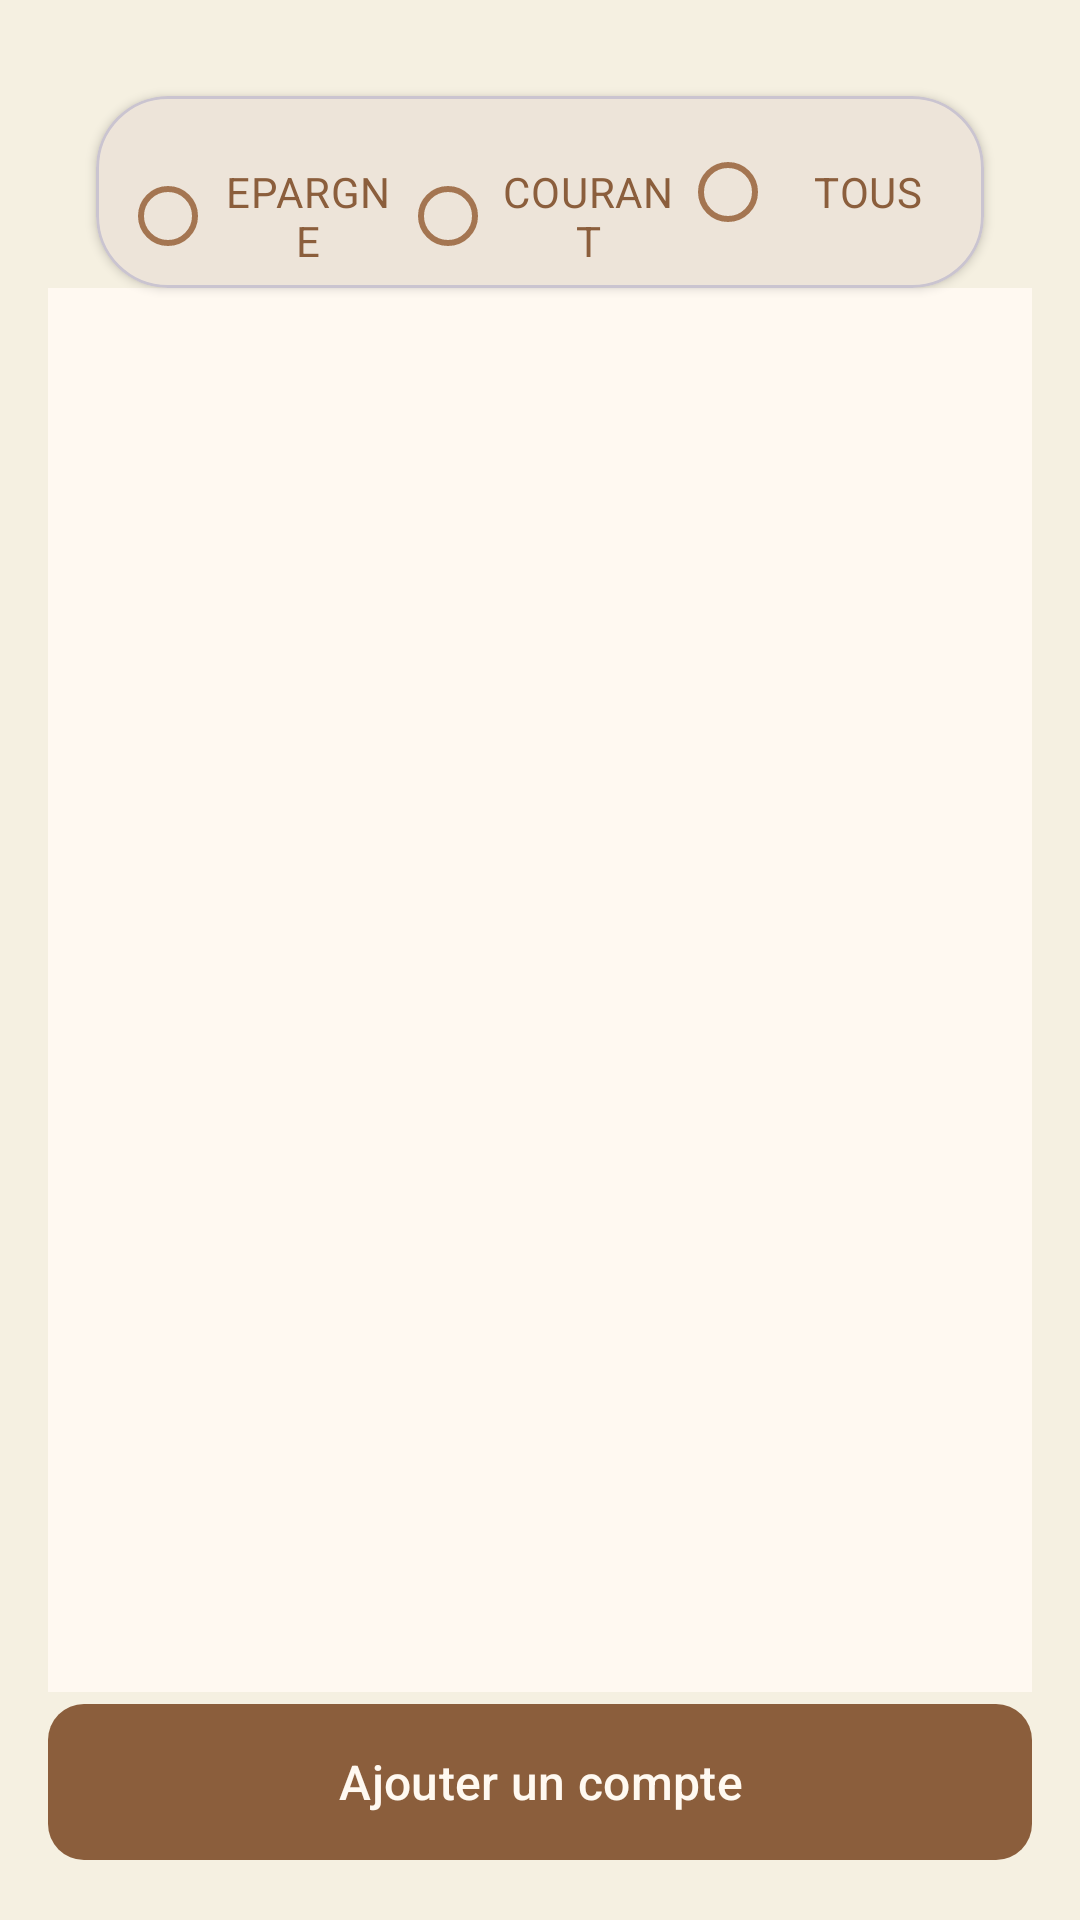

Layout XML and referenced resources for this Android screen:
<!-- AndroidManifest.xml: application theme Theme.GraphQLTP -->
<!-- res/layout/activity_main.xml -->
<?xml version="1.0" encoding="utf-8"?>
<androidx.constraintlayout.widget.ConstraintLayout
    xmlns:android="http://schemas.android.com/apk/res/android"
    xmlns:app="http://schemas.android.com/apk/res-auto"
    xmlns:tools="http://schemas.android.com/tools"
    android:layout_width="match_parent"
    android:layout_height="match_parent"
    android:background="#F5F0E1"
    android:padding="16dp">

    <com.google.android.material.card.MaterialCardView
        android:id="@+id/statsCard"
        android:layout_width="match_parent"
        android:layout_height="wrap_content"
        android:layout_marginBottom="16dp"
        app:cardCornerRadius="16dp"
        app:cardElevation="6dp"
        app:cardBackgroundColor="#FDF6E3"
        app:layout_constraintTop_toTopOf="parent"
        app:strokeColor="#D3BBA3"
        app:strokeWidth="2dp">

    </com.google.android.material.card.MaterialCardView>

    <com.google.android.material.card.MaterialCardView
        android:id="@+id/formatCard"
        android:layout_width="match_parent"
        android:layout_height="wrap_content"
        android:layout_margin="16dp"
        app:cardBackgroundColor="#EDE4D9"
        app:cardCornerRadius="24dp"
        app:cardElevation="2dp"
        app:layout_constraintTop_toBottomOf="@+id/statsCard">

        <RadioGroup
            android:id="@+id/typeGroup"
            android:layout_width="match_parent"
            android:layout_height="wrap_content"
            android:orientation="horizontal"
            android:padding="8dp">

            <com.google.android.material.radiobutton.MaterialRadioButton
                android:id="@+id/epargneRadio"
                android:layout_width="0dp"
                android:layout_height="48dp"
                android:layout_weight="1"
                android:gravity="center"
                android:text="EPARGNE"
                android:textColor="#8B5E3C"
                app:buttonTint="#A47551" />

            <com.google.android.material.radiobutton.MaterialRadioButton
                android:id="@+id/courantRadio"
                android:layout_width="0dp"
                android:layout_height="48dp"
                android:layout_weight="1"
                android:gravity="center"
                android:text="COURANT"
                android:textColor="#8B5E3C"
                app:buttonTint="#A47551" />

            <com.google.android.material.radiobutton.MaterialRadioButton
                android:id="@+id/allRadio"
                android:layout_width="0dp"
                android:layout_height="48dp"
                android:layout_weight="1"
                android:gravity="center"
                android:text="TOUS"
                android:textColor="#8B5E3C"
                app:buttonTint="#A47551" />
        </RadioGroup>
    </com.google.android.material.card.MaterialCardView>

    <androidx.recyclerview.widget.RecyclerView
        android:id="@+id/comptesRecyclerView"
        android:layout_width="match_parent"
        android:layout_height="0dp"
        android:clipToPadding="false"
        android:padding="4dp"
        android:background="#FFF9F1"
        app:layout_constraintBottom_toTopOf="@id/addCompteButton"
        app:layout_constraintTop_toBottomOf="@+id/formatCard"
        app:layout_constraintVertical_bias="1.0" />

    <com.google.android.material.button.MaterialButton
        android:id="@+id/addCompteButton"
        android:layout_width="match_parent"
        android:layout_height="60dp"
        android:layout_marginTop="16dp"
        android:text="Ajouter un compte"
        android:textSize="16sp"
        android:textAllCaps="false"
        android:textColor="#FFF9F1"
        app:cornerRadius="12dp"
        app:backgroundTint="#8B5E3C"
        app:layout_constraintBottom_toBottomOf="parent" />

</androidx.constraintlayout.widget.ConstraintLayout>
<!-- resources referenced by this layout -->
<resources>
  <style name="Theme.GraphQLTP" parent="Base.Theme.GraphQLTP" />
  <style name="Base.Theme.GraphQLTP" parent="Theme.Material3.DayNight.NoActionBar">
          
          <item name="colorPrimary">#F5EFE6</item>
      </style>
</resources>
